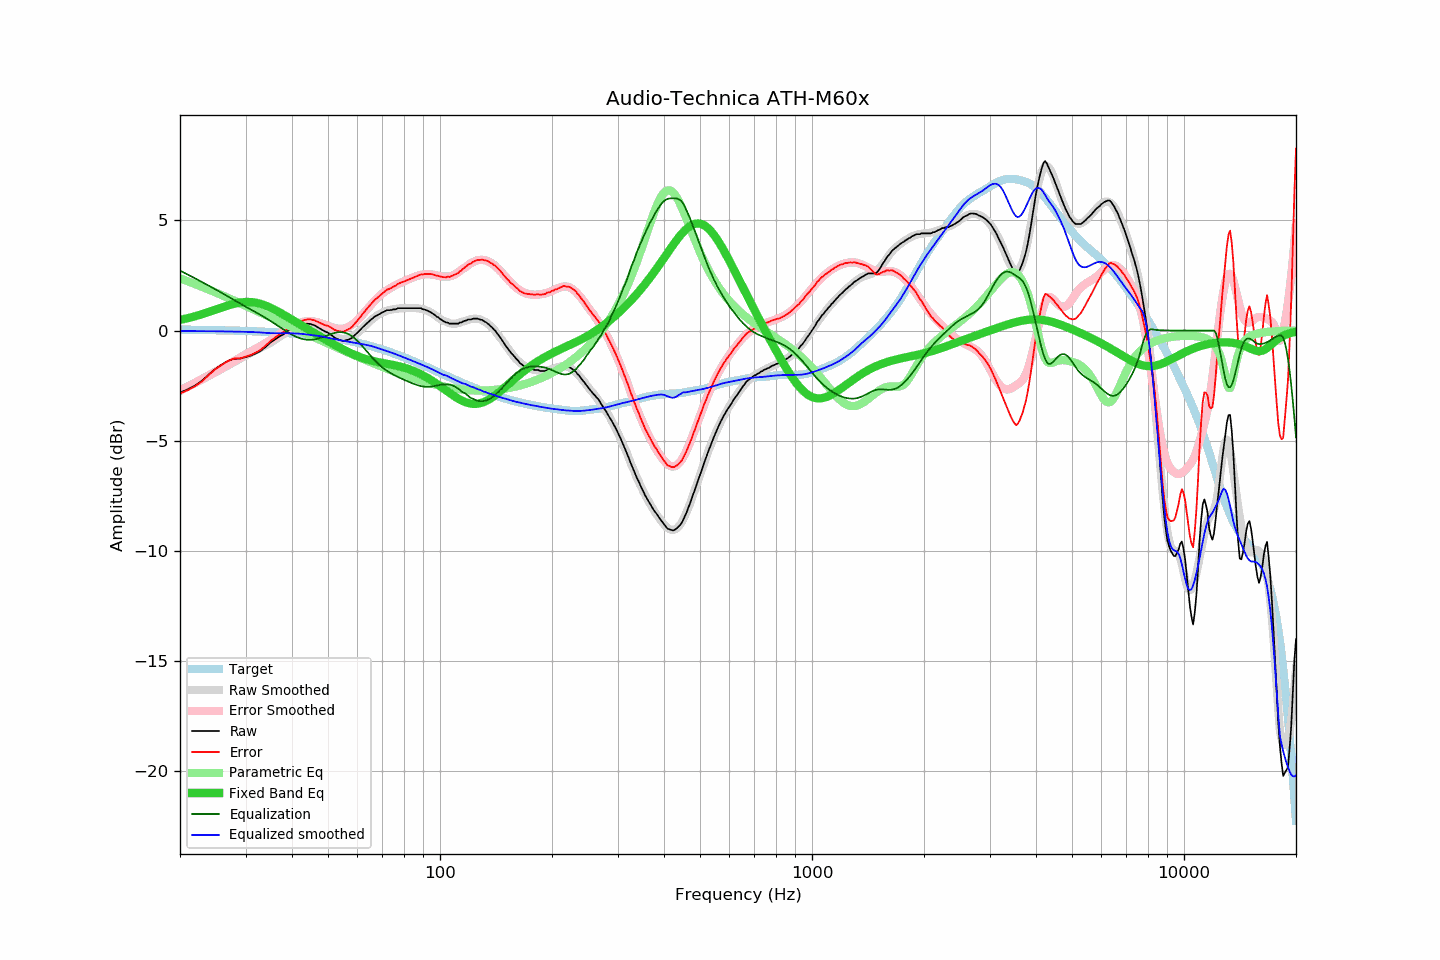

The data file committed next to this chart (first rows):
frequency, raw, error, smoothed, error_smoothed, equalization, parametric_eq, equalized_raw, equalized_smoothed, target
20, -2.82, -2.86, -2.74, -2.72, 2.72, 0.48, -0.10, -0.02, 0.04
21, -2.67, -2.70, -2.56, -2.54, 2.54, 0.56, -0.13, -0.02, 0.04
22, -2.49, -2.52, -2.39, -2.36, 2.36, 0.65, -0.13, -0.03, 0.03
23, -2.26, -2.28, -2.22, -2.19, 2.19, 0.75, -0.07, -0.03, 0.03
24, -1.97, -1.99, -2.05, -2.02, 2.02, 0.85, 0.05, -0.03, 0.02
25, -1.72, -1.73, -1.89, -1.85, 1.85, 0.95, 0.13, -0.04, 0.01
26, -1.53, -1.54, -1.73, -1.69, 1.69, 1.05, 0.16, -0.04, 0.01
27, -1.37, -1.37, -1.58, -1.53, 1.53, 1.14, 0.16, -0.04, 0.00
28, -1.28, -1.27, -1.43, -1.38, 1.38, 1.22, 0.10, -0.05, -0.01
29, -1.28, -1.27, -1.28, -1.23, 1.23, 1.27, -0.05, -0.05, -0.01
30, -1.21, -1.19, -1.14, -1.08, 1.08, 1.30, -0.12, -0.06, -0.02
31, -1.14, -1.11, -1.02, -0.95, 0.95, 1.29, -0.19, -0.07, -0.03
32, -1.04, -1.00, -0.90, -0.82, 0.82, 1.26, -0.22, -0.08, -0.04
33, -0.92, -0.87, -0.79, -0.70, 0.70, 1.21, -0.22, -0.09, -0.05
34, -0.74, -0.68, -0.68, -0.57, 0.57, 1.13, -0.17, -0.11, -0.06
35, -0.55, -0.48, -0.56, -0.44, 0.44, 1.04, -0.11, -0.12, -0.07
36, -0.41, -0.33, -0.43, -0.30, 0.30, 0.93, -0.11, -0.13, -0.08
37, -0.27, -0.18, -0.30, -0.17, 0.17, 0.83, -0.10, -0.13, -0.09
38, -0.17, -0.06, -0.16, -0.04, 0.04, 0.71, -0.13, -0.13, -0.10
39, -0.02, 0.10, -0.04, 0.09, -0.09, 0.60, -0.11, -0.12, -0.12
40, 0.11, 0.24, 0.06, 0.19, -0.19, 0.49, -0.08, -0.13, -0.13
41, 0.17, 0.32, 0.15, 0.28, -0.28, 0.38, -0.11, -0.14, -0.15
42, 0.22, 0.38, 0.20, 0.35, -0.35, 0.28, -0.13, -0.15, -0.16
43, 0.29, 0.47, 0.24, 0.40, -0.40, 0.17, -0.11, -0.16, -0.18
44, 0.31, 0.50, 0.24, 0.42, -0.42, 0.07, -0.11, -0.18, -0.19
45, 0.29, 0.50, 0.22, 0.42, -0.42, -0.03, -0.13, -0.20, -0.21
46, 0.23, 0.46, 0.18, 0.40, -0.40, -0.12, -0.17, -0.22, -0.23
47, 0.14, 0.39, 0.12, 0.37, -0.37, -0.22, -0.23, -0.24, -0.25
48, 0.05, 0.32, 0.05, 0.32, -0.32, -0.31, -0.27, -0.27, -0.27
49, -0.04, 0.25, -0.04, 0.26, -0.26, -0.39, -0.30, -0.30, -0.29
50, -0.10, 0.21, -0.12, 0.21, -0.21, -0.48, -0.31, -0.33, -0.31
51, -0.20, 0.13, -0.21, 0.15, -0.15, -0.56, -0.35, -0.36, -0.33
52, -0.32, 0.03, -0.28, 0.11, -0.11, -0.64, -0.43, -0.39, -0.35
53, -0.39, -0.02, -0.34, 0.08, -0.08, -0.72, -0.47, -0.42, -0.37
54, -0.44, -0.04, -0.37, 0.07, -0.07, -0.80, -0.51, -0.44, -0.40
55, -0.48, -0.06, -0.38, 0.09, -0.09, -0.87, -0.56, -0.47, -0.42
56, -0.44, 0.01, -0.37, 0.12, -0.12, -0.94, -0.56, -0.49, -0.45
57, -0.40, 0.07, -0.33, 0.18, -0.18, -1.00, -0.58, -0.51, -0.47
58, -0.34, 0.16, -0.28, 0.26, -0.26, -1.06, -0.60, -0.54, -0.50
59, -0.21, 0.32, -0.20, 0.36, -0.36, -1.11, -0.57, -0.56, -0.53
60, -0.10, 0.45, -0.11, 0.47, -0.47, -1.16, -0.57, -0.58, -0.55
61, 0.02, 0.60, -0.00, 0.60, -0.60, -1.21, -0.58, -0.60, -0.58
62, 0.15, 0.76, 0.11, 0.73, -0.73, -1.25, -0.58, -0.62, -0.61
63, 0.26, 0.90, 0.22, 0.87, -0.87, -1.29, -0.61, -0.64, -0.64
64, 0.37, 1.04, 0.34, 1.00, -1.00, -1.32, -0.63, -0.67, -0.67
65, 0.47, 1.17, 0.44, 1.14, -1.14, -1.35, -0.67, -0.69, -0.70
66, 0.56, 1.29, 0.54, 1.26, -1.26, -1.38, -0.70, -0.72, -0.73
67, 0.65, 1.42, 0.62, 1.38, -1.38, -1.41, -0.73, -0.76, -0.77
68, 0.70, 1.50, 0.70, 1.49, -1.49, -1.43, -0.79, -0.79, -0.80
69, 0.76, 1.59, 0.76, 1.59, -1.59, -1.45, -0.83, -0.83, -0.83
70, 0.82, 1.69, 0.81, 1.68, -1.68, -1.47, -0.86, -0.87, -0.86
71, 0.87, 1.77, 0.86, 1.76, -1.76, -1.49, -0.89, -0.90, -0.90
72, 0.92, 1.85, 0.90, 1.83, -1.83, -1.51, -0.91, -0.93, -0.93
73, 0.92, 1.89, 0.93, 1.89, -1.89, -1.53, -0.97, -0.97, -0.97
74, 0.93, 1.93, 0.95, 1.95, -1.95, -1.55, -1.02, -1.00, -1.00
75, 0.96, 2.00, 0.97, 2.01, -2.01, -1.57, -1.05, -1.04, -1.04
76, 0.96, 2.03, 0.98, 2.06, -2.06, -1.59, -1.10, -1.07, -1.07
77, 1.01, 2.12, 0.99, 2.11, -2.11, -1.61, -1.10, -1.11, -1.11
78, 1.01, 2.15, 1.00, 2.15, -2.15, -1.63, -1.14, -1.15, -1.14
79, 1.01, 2.19, 1.01, 2.19, -2.19, -1.66, -1.18, -1.19, -1.18
... 553 more rows
